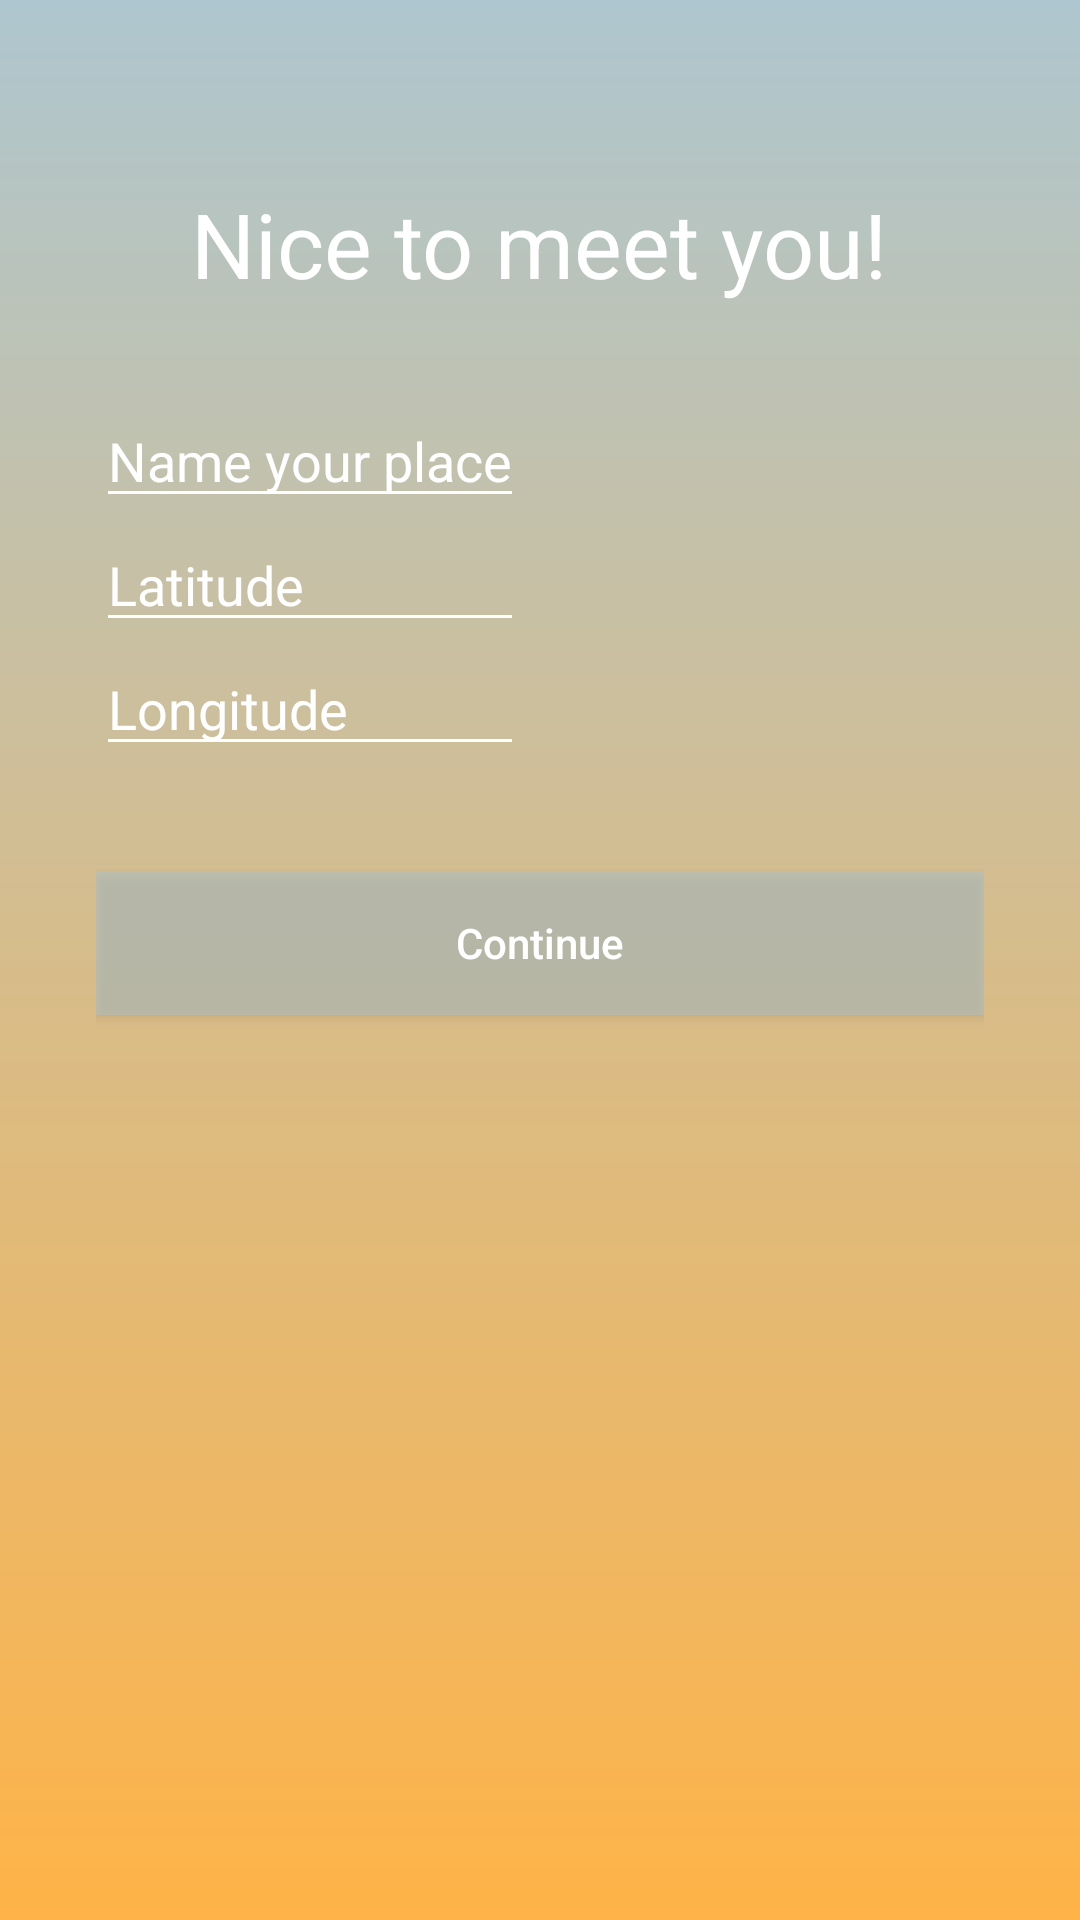

Reconstruct the res/layout file that produces this screen, plus the resources it refers to.
<!-- AndroidManifest.xml: application theme AppTheme -->
<!-- res/layout/activity_start.xml -->
<?xml version="1.0" encoding="utf-8"?>
<RelativeLayout
              xmlns:android="http://schemas.android.com/apk/res/android"
              xmlns:tools="http://schemas.android.com/tools"
              android:orientation="vertical"
              android:background="@drawable/background_gradient"
              android:layout_width="match_parent"
              android:paddingLeft="@dimen/padding_32dp"
              android:paddingRight="@dimen/padding_32dp"
              android:layout_height="match_parent">

    <EditText
        android:id="@+id/writeLocation"
        android:layout_width="wrap_content"
        android:layout_height="wrap_content"
        android:textColor="#ffffffff"
        android:hint="Name your place"
        android:theme="@style/MyEditTextTheme"
        android:textSize="@dimen/textSixe_20sp"
        android:layout_below="@+id/welcomeToStart"
        android:textColorHint="#ffffffff"
        android:singleLine="true"
        />

    <TextView
        android:id="@+id/welcomeToStart"
        android:layout_width="wrap_content"
        android:layout_height="wrap_content"
        android:text="Nice to meet you!"
        android:layout_marginTop="61dp"
        android:layout_marginBottom="30sp"
        android:layout_alignParentTop="true"
        android:layout_centerHorizontal="true"
        android:textColor="#ffffffff"
        android:textSize="30sp"/>

    <EditText
        android:id="@+id/writeLatitude"
        android:layout_width="wrap_content"
        android:layout_height="wrap_content"
        android:inputType="number"
        android:textColor="#ffffffff"
        android:singleLine="true"
        android:layout_alignRight="@+id/writeLocation"
        android:layout_alignLeft="@+id/writeLocation"
        android:theme="@style/MyEditTextTheme"
        android:textSize="@dimen/textSixe_20sp"
        android:hint="Latitude"
        android:textColorHint="@android:color/white"
        android:layout_below="@+id/writeLocation"
        />

    <EditText
        android:id="@+id/writeLongitude"
        android:layout_width="wrap_content"
        android:layout_height="wrap_content"
        android:inputType="number"
        android:textColor="#ffffffff"
        android:singleLine="true"
        android:layout_alignRight="@+id/writeLocation"
        android:layout_alignLeft="@+id/writeLocation"
        android:theme="@style/MyEditTextTheme"
        android:textSize="@dimen/textSixe_20sp"
        android:hint="Longitude"
        android:textColorHint="@android:color/white"
        android:layout_below="@+id/writeLatitude"
        />

    <Button
        android:id="@+id/continueToMainPage"
        android:layout_width="match_parent"
        android:layout_height="wrap_content"
        android:text="Continue"
        android:background="#80aec6cf"
        android:textColor="#ffffffff"
        android:textAllCaps="false"
        android:textSize="@dimen/textSixe_20sp"
        android:layout_below="@+id/writeLongitude"
        android:layout_alignParentLeft="true"
        android:layout_alignParentStart="true"
        android:layout_marginTop="35dp"/>
</RelativeLayout>
<!-- resources referenced by this layout -->
<resources>
  <dimen name="padding_32dp">32dp</dimen>
  <!-- drawable background_gradient (drawable) -->
  <?xml version="1.0" encoding="utf-8"?>
  <shape xmlns:android="http://schemas.android.com/apk/res/android"
      android:shape="rectangle">
  
      <gradient
          android:startColor="#AEC6CF"
          android:endColor="#FFB347"
          android:angle="270"
          android:type="linear"/>
  </shape>
  <style name="MyEditTextTheme">
          
          <item name="colorControlNormal">#ffffffff</item>
          
      </style>
  <style name="AppTheme" parent="Theme.AppCompat.Light.NoActionBar">
          
      </style>
</resources>
